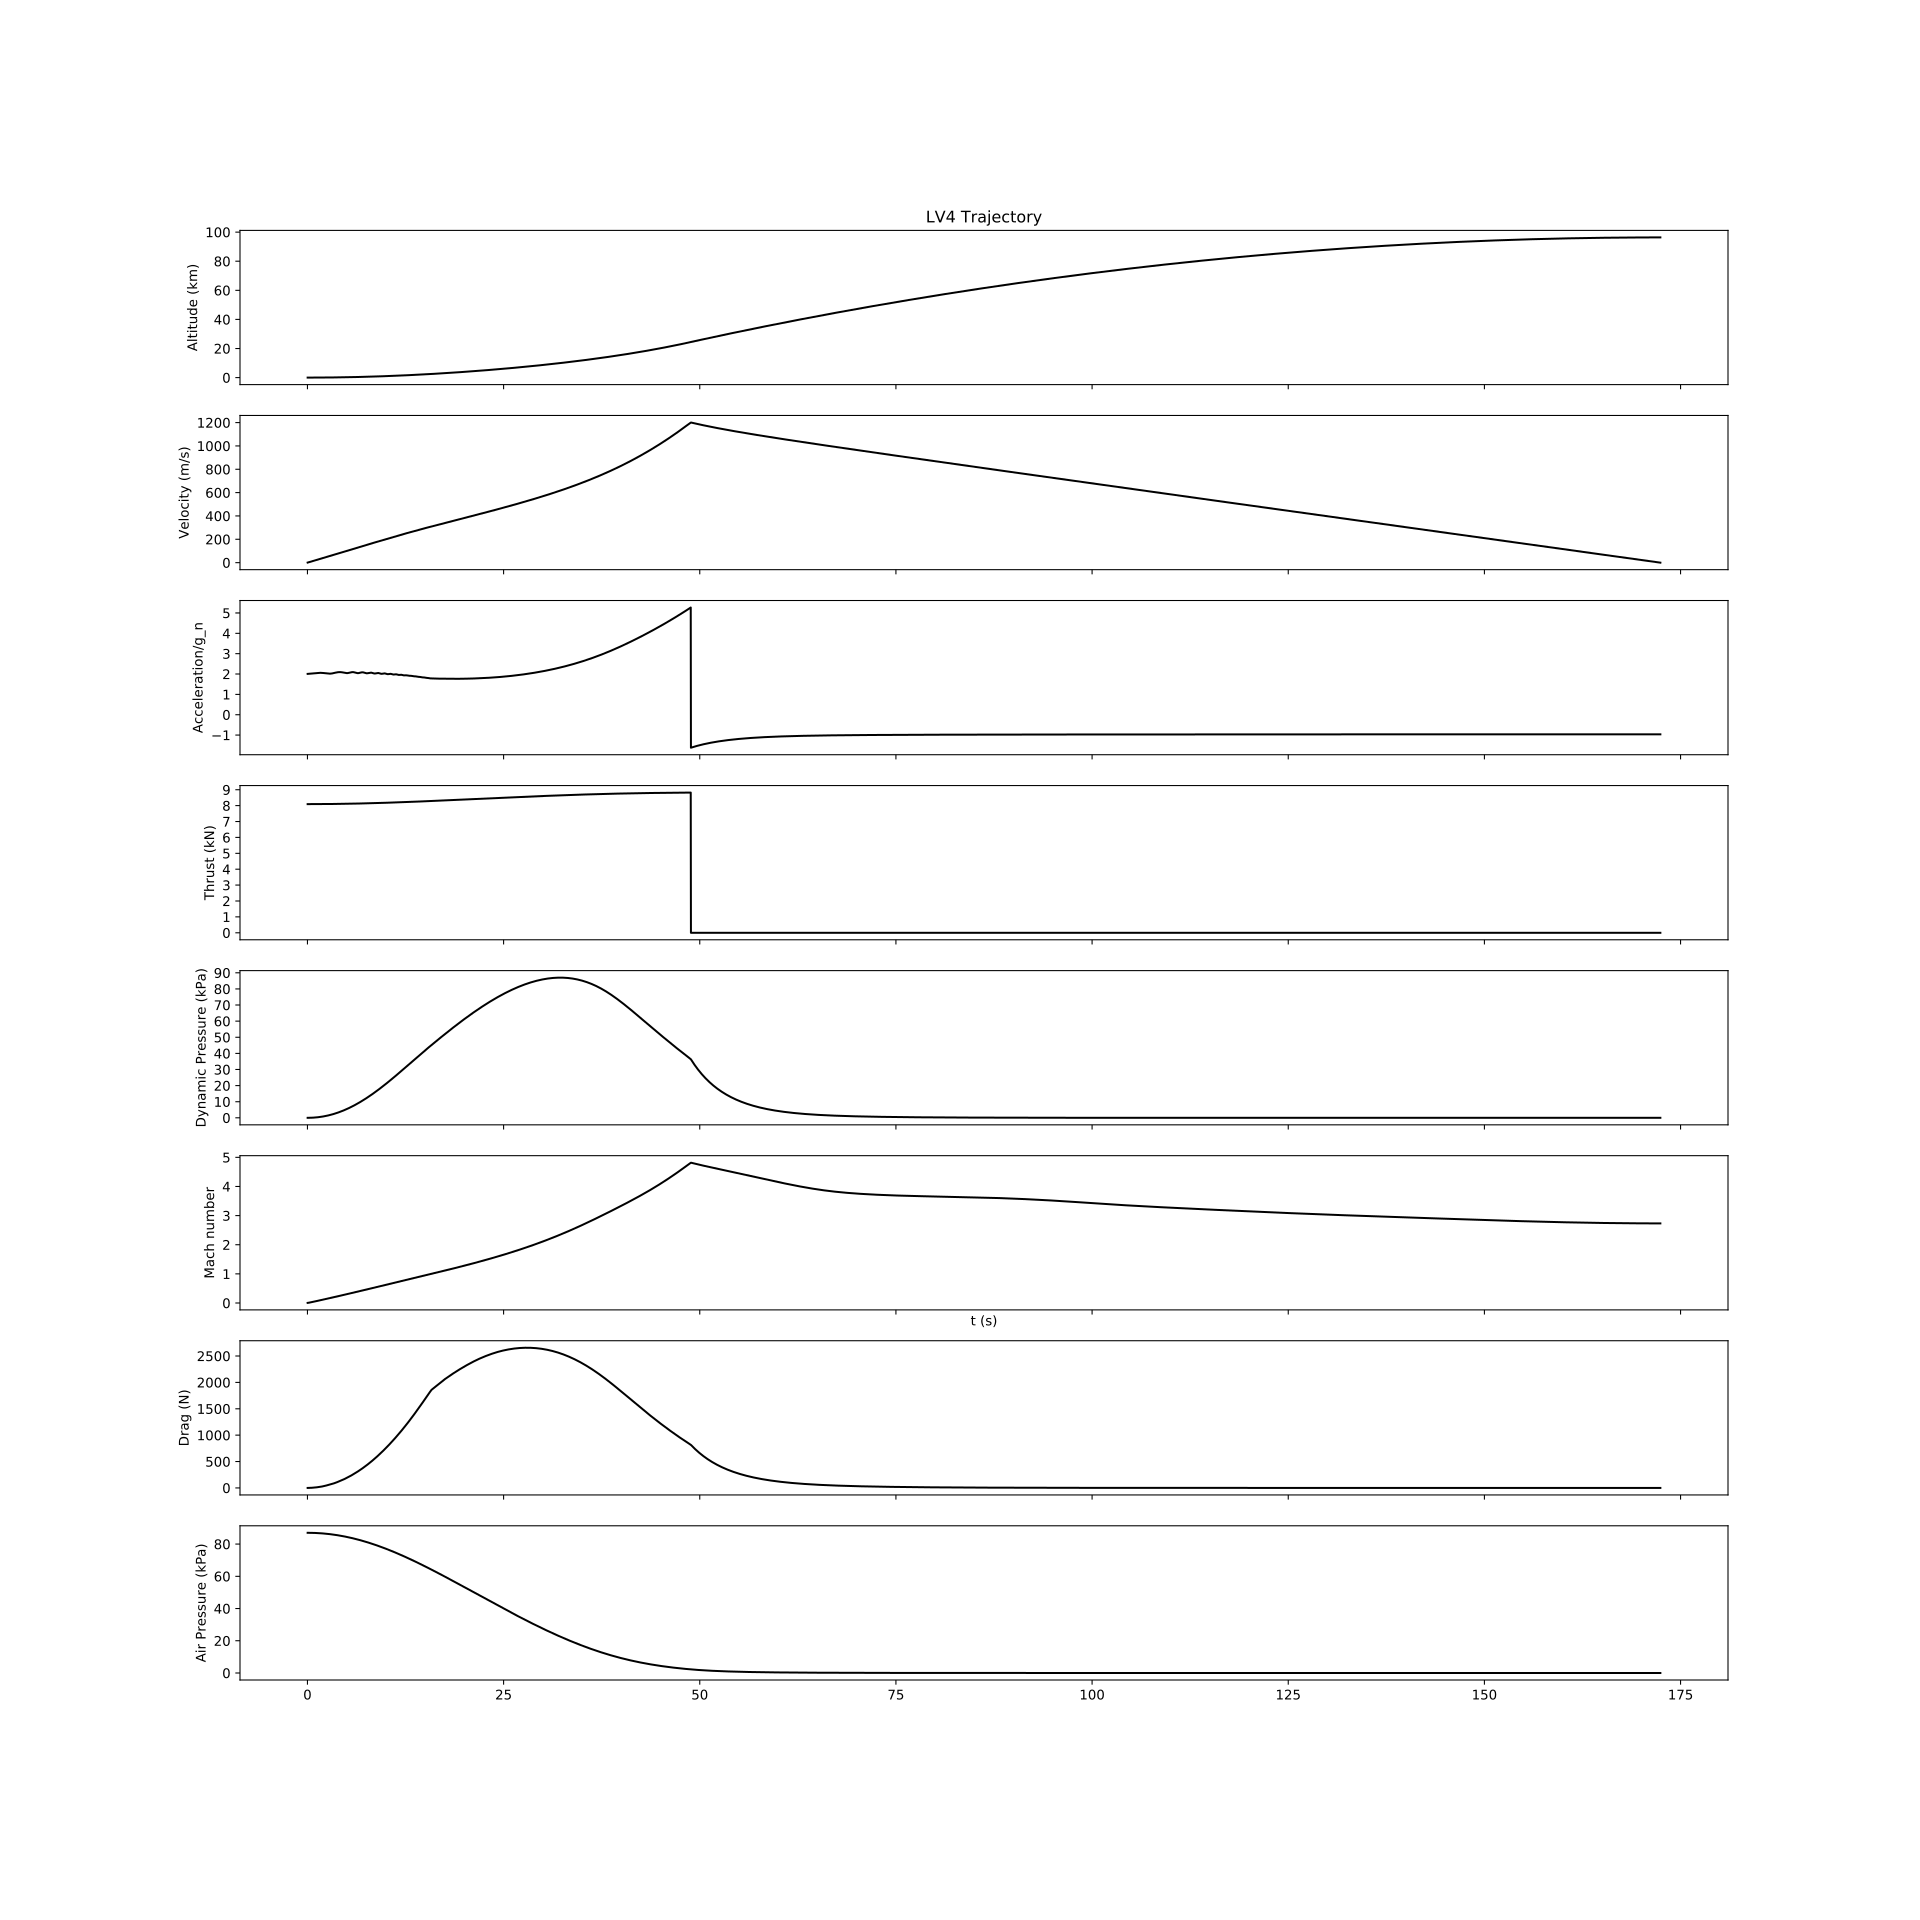

The table this chart was drawn from, first rows:
# time (s), altitude (m), absolute velocity (m/s), acceleration (m/s^2), thrust (N), mass (kg), freestream velocity (m/s), angle of attack (rads), Mach, dynamic pressure (Pa), air pressure (Pa), air density (kg/m^3), air temperature (K)
2.500000000000000139e-02, 2.545550798997282982e+00, 4.919785951357213971e-01, 1.967914380542885411e+01, 8.095061692070739809e+03, 2.738858623207221399e+02, 1.718297876231048127e+00, 1.501778888202061957e+00, 5.070787033821680910e-03, 1.565981198399560625e+00, 8.699888919401548628e+04, 1.060707351388033404e+00, 2.857251530778189590e+02
5.000000000000000278e-02, 2.564002336934208870e+00, 9.841816280308628428e-01, 1.968812131576327573e+01, 8.095062786076562588e+03, 2.738019626041228776e+02, 1.819299618950787734e+00, 1.229148669665466542e+00, 5.368849035916088003e-03, 1.756611723986528650e+00, 8.699876150704731117e+04, 1.060706017135852663e+00, 2.857250931337443376e+02
7.500000000000001110e-02, 2.594761735759675503e+00, 1.476607373807680812e+00, 1.969702983093140602e+01, 8.095064974541234733e+03, 2.737180628875236152e+02, 2.037369704369174084e+00, 9.994271170048261155e-01, 6.012386619899272311e-03, 2.204562805255073865e+00, 8.699850608023584937e+04, 1.060703348080117125e+00, 2.857249732200132257e+02
1.000000000000000056e-01, 2.637834549881517887e+00, 1.969254479240711175e+00, 1.970588421702433024e+01, 8.095068257951800661e+03, 2.736341631709243529e+02, 2.340489398388697406e+00, 8.211241744045162383e-01, 6.906911182850674659e-03, 2.910177865284937493e+00, 8.699812285673581937e+04, 1.060699343629103675e+00, 2.857247933084198053e+02
1.250000000000000000e-01, 2.693226295523345470e+00, 2.462121796399929785e+00, 1.971469268585957479e+01, 8.095072636788022464e+03, 2.735502634543250906e+02, 2.700400218665508500e+00, 6.868051975070100790e-01, 7.969030893414131081e-03, 3.873796005408697507e+00, 8.699761178055172786e+04, 1.060694003201113844e+00, 2.857245533703953129e+02
1.499999999999999944e-01, 2.760942466557025909e+00, 2.955208305231865840e+00, 1.972346035249916341e+01, 8.095078111522903782e+03, 2.734663637377258283e+02, 3.097469595892106131e+00, 5.854406193232469802e-01, 9.140809465643211229e-03, 5.095752332226721748e+00, 8.699697279647692631e+04, 1.060687326223831439e+00, 2.857242533769795614e+02
1.749999999999999889e-01, 2.840988528914749622e+00, 3.448513073600493861e+00, 1.973219073364090548e+01, 8.095084682623209119e+03, 2.733824640211265660e+02, 3.519207545189667385e+00, 5.077322240306948453e-01, 1.038538876115512911e-02, 6.576378129106186243e+00, 8.699620585003265296e+04, 1.060679312133690821e+00, 2.857238932987907560e+02
1.999999999999999833e-01, 2.933369931764900684e+00, 3.942035231280287988e+00, 1.974088630570467728e+01, 8.095092350549242838e+03, 2.732985643045273036e+02, 3.957795349224872528e+00, 4.469532043324269677e-01, 1.167969579849884032e-02, 8.316001201173330415e+00, 8.699531088749498304e+04, 1.060669960376161347e+00, 2.857234731060362378e+02
2.249999999999999778e-01, 3.038092096336185932e+00, 4.435773952159205891e+00, 1.974954883322972421e+01, 8.095101115755457613e+03, 2.732146645879280413e+02, 4.408264857453802144e+00, 3.984503984952325051e-01, 1.300906976863894747e-02, 1.031494580808102235e+01, 8.699428785582202545e+04, 1.060659270404985532e+00, 2.857229927684782069e+02
2.499999999999999722e-01, 3.155160426162183285e+00, 4.929728442065592908e+00, 1.975817959383141442e+01, 8.095110978689829608e+03, 2.731307648713287790e+02, 4.867374863244884331e+00, 3.590193909320674170e-01, 1.436394616480828751e-02, 1.257353284203731825e+01, 8.699313670272857416e+04, 1.060647241682958208e+00, 2.857224522554679993e+02
2.749999999999999667e-01, 3.284580309875309467e+00, 5.423897930429645520e+00, 1.976677953158401735e+01, 8.095121939794771606e+03, 2.730468651547295167e+02, 5.332948260251196615e+00, 3.264277828259623537e-01, 1.573790069630177577e-02, 1.509207975568192239e+01, 8.699185737657787104e+04, 1.060633873680802974e+00, 2.857218515358929949e+02
2.999999999999999889e-01, 3.426357109099626541e+00, 5.918281674464416220e+00, 1.977534975780129400e+01, 8.095133999506771943e+03, 2.729629654381302544e+02, 5.803480665152474849e+00, 2.990927355519527042e-01, 1.712649431377760365e-02, 1.787090053504185505e+01, 8.699044982642565446e+04, 1.060619165877628278e+00, 2.857211905781975361e+02
3.250000000000000111e-01, 3.580496175214648247e+00, 6.412879221328862123e+00, 1.978390187031956771e+01, 8.095147158256307193e+03, 2.728790657215309921e+02, 6.277905145742734838e+00, 2.758702734283793312e-01, 1.852657890960118792e-02, 2.091030694284188840e+01, 8.698891400202843943e+04, 1.060603117761017122e+00, 2.857204693503850308e+02
3.500000000000000333e-01, 3.747002851217985153e+00, 6.907690408344163480e+00, 1.979244747562768936e+01, 8.095161416468680727e+03, 2.727951660049317297e+02, 6.755447072914368967e+00, 2.559176564817564059e-01, 1.993586897851251649e-02, 2.421060969055759315e+01, 8.698724985374727112e+04, 1.060585728826020091e+00, 2.857196878199725347e+02
3.750000000000000555e-01, 3.925882474519312382e+00, 7.402714985140425696e+00, 1.980098306608271130e+01, 8.095176774564742118e+03, 2.727112662883324674e+02, 7.235531934430426304e+00, 2.386028793077437093e-01, 2.135266957128363272e-02, 2.777211775741358224e+01, 8.698545733246240707e+04, 1.060566998574269837e+00, 2.857188459539486871e+02
4.000000000000000777e-01, 4.117140375077724457e+00, 7.897952619995090018e+00, 1.980950538757761237e+01, 8.095193232960283240e+03, 2.726273665717332051e+02, 7.717725323352006228e+00, 2.234440634718933838e-01, 2.277569919745056279e-02, 3.159513697911686236e+01, 8.698353638964467973e+04, 1.060546926514722044e+00, 2.857179437188074758e+02
4.250000000000000999e-01, 4.320781876333057880e+00, 8.393402920913002774e+00, 1.981801202920878424e+01, 8.095210792066386603e+03, 2.725434668551339428e+02, 8.201693164286945503e+00, 2.100681463512970859e-01, 2.420397245091554864e-02, 3.567997030700039574e+01, 8.698148697731482389e+04, 1.060525512163234652e+00, 2.857169810805270913e+02
4.500000000000001221e-01, 4.536812289617955685e+00, 8.889065450501563603e+00, 1.982650117507857246e+01, 8.095229452288968787e+03, 2.724595671385346805e+02, 8.687174530716376353e+00, 1.981822401991338578e-01, 2.563671979246862076e-02, 4.002691721588691820e+01, 8.697930904809577623e+04, 1.060502755043113865e+00, 2.857159580045943130e+02
4.750000000000001443e-01, 4.765236913226544857e+00, 9.384939736657196718e+00, 1.983497143674715346e+01, 8.095249214028706774e+03, 2.723756674219354181e+02, 9.173962871143769959e+00, 1.875535440209569193e-01, 2.707333214718773626e-02, 4.463627438336416020e+01, 8.697700255522278894e+04, 1.060478654685220290e+00, 2.857148744560082037e+02
5.000000000000001110e-01, 5.006061037071049213e+00, 9.881025280402662148e+00, 1.984342173926867048e+01, 8.095270077681006114e+03, 2.722917677053361558e+02, 9.661892595575341858e+00, 1.779948185750813427e-01, 2.851332132044973391e-02, 4.950833523648992696e+01, 8.697456745254610723e+04, 1.060453210627998466e+00, 2.857137303992801662e+02
5.250000000000001332e-01, 5.259289933368563652e+00, 1.037732156171764331e+01, 1.985185124091936970e+01, 8.095292043635886330e+03, 2.722078679887368935e+02, 1.015082944606065674e+01, 1.693538796696514026e-01, 2.995629158090129529e-02, 5.464338995568956392e+01, 8.697200369454470638e+04, 1.060426422417621639e+00, 2.857125257984393443e+02
5.500000000000001554e-01, 5.524928865954279900e+00, 1.087382804392866475e+01, 1.986025927557318482e+01, 8.095315112277995468e+03, 2.721239682721376312e+02, 1.064066346746282932e+01, 1.615058605002037406e-01, 3.140191891684428888e-02, 6.004172574859465072e+01, 8.696931123632400704e+04, 1.060398289607964450e+00, 2.857112606170320532e+02
5.750000000000001776e-01, 5.802983082830905914e+00, 1.137054417707536658e+01, 1.986864531175468329e+01, 8.095339283986479131e+03, 2.720400685555383689e+02, 1.113130371081003922e+01, 1.543473644449595839e-01, 3.284993540555277564e-02, 6.570362625547461732e+01, 8.696649003363226075e+04, 1.060368811760779018e+00, 2.857099348181268965e+02
6.000000000000001998e-01, 6.093457817099988461e+00, 1.186746940049823706e+01, 1.987700892149732113e+01, 8.095364559135102354e+03, 2.719561688389391065e+02, 1.162267435109321667e+01, 1.477921010334209695e-01, 3.430011775670319119e-02, 7.162937228326391903e+01, 8.696354004284541588e+04, 1.060337988445536395e+00, 2.857085483643075463e+02
6.250000000000002220e-01, 6.396358289755880833e+00, 1.236460314486152967e+01, 1.988534975775214519e+01, 8.095390938092062243e+03, 2.718722691223398442e+02, 1.211471162256786549e+01, 1.417675074992328921e-01, 3.575227826829175531e-02, 7.781924117338989788e+01, 8.696046122098936758e+04, 1.060305819239656389e+00, 2.857071012176828049e+02
6.500000000000002442e-01, 6.711689706891775131e+00, 1.286194483374218578e+01, 1.989366753702631740e+01, 8.095418421220005257e+03, 2.717883694057405819e+02, 1.260736153816144167e+01, 1.362121423845512880e-01, 3.720625809649633770e-02, 8.427350727704470046e+01, 8.695725352573722193e+04, 1.060272303728482912e+00, 2.857055933398837055e+02
6.750000000000002665e-01, 7.039457260631024837e+00, 1.335949388489728129e+01, 1.990196202652536783e+01, 8.095447008876089058e+03, 2.717044696891413196e+02, 1.310057805558627031e+01, 1.310736345235648803e-01, 3.866192184378389879e-02, 9.099244163517995787e+01, 8.695391691540421743e+04, 1.060237441505227807e+00, 2.857040246920612958e+02
7.000000000000002887e-01, 7.379666124470531940e+00, 1.385724971127627825e+01, 1.991023303394416288e+01, 8.095476701411796967e+03, 2.716205699725420573e+02, 1.359432165076396437e+01, 1.263070808996258065e-01, 4.011915334901605679e-02, 9.797631188132021407e+01, 8.695045134896645322e+04, 1.060201232171169350e+00, 2.857023952348935723e+02
7.250000000000003109e-01, 7.732321463525295258e+00, 1.435521172182028771e+01, 1.991848039894911437e+01, 8.095507499173006181e+03, 2.715366702559427949e+02, 1.408855822370259325e+01, 1.218737895717329628e-01, 4.157785245864534934e-02, 1.052253827220398676e+02, 8.694685678605493740e+04, 1.060163675335588529e+00, 2.857007049285827520e+02
7.500000000000003331e-01, 8.097428424283862114e+00, 1.485337932212660306e+01, 1.992670398778727758e+01, 8.095539402500172400e+03, 2.714527705393435326e+02, 1.458325815188591967e+01, 1.177402200276760486e-01, 4.303793223321899369e-02, 1.127399153112488079e+02, 8.694313318693336623e+04, 1.060124770615537004e+00, 2.856989537328438473e+02
7.750000000000003553e-01, 8.474992138333618641e+00, 1.535175191498228386e+01, 1.993490368804916102e+01, 8.095572411727986037e+03, 2.713688708227442703e+02, 1.507839560344692664e+01, 1.138771641106770538e-01, 4.449931692052763732e-02, 1.205201678561548277e+02, 8.693928051253834565e+04, 1.060084517636257440e+00, 2.856971416069229122e+02
8.000000000000003775e-01, 8.865017723292112350e+00, 1.585032890079782497e+01, 1.994307940467226814e+01, 8.095606527185515006e+03, 2.712849711061450080e+02, 1.557394791320624527e+01, 1.102590775872978740e-01, 4.596194011426432691e-02, 1.285663951267324308e+02, 8.693529872446249647e+04, 1.060042916031006976e+00, 2.856952685095881748e+02
8.250000000000003997e-01, 9.267510280944406986e+00, 1.634910967796116665e+01, 1.995123105675410002e+01, 8.095641749196119235e+03, 2.712010713895457457e+02, 1.606989511081833655e+01, 1.068635256310465215e-01, 4.742574336156607506e-02, 1.368788486350285609e+02, 8.693118778496501909e+04, 1.059999965441168035e+00, 2.856933343991343577e+02
8.500000000000004219e-01, 9.682474900037050247e+00, 1.684809364313420588e+01, 1.995935857525311974e+01, 8.095678078077743521e+03, 2.711171716729464833e+02, 1.656621952740653470e+01, 1.036707176718508761e-01, 4.889067500218102075e-02, 1.454577767060228837e+02, 8.692694765693701629e+04, 1.059955665515882606e+00, 2.856913392333660795e+02
8.750000000000004441e-01, 1.010991665162146091e+01, 1.734728019149022771e+01, 1.996746190062464876e+01, 8.095715514142530992e+03, 2.710332719563472210e+02, 1.706290545838467665e+01, 1.006631399789927883e-01, 5.035668917344039014e-02, 1.543034243629110733e+02, 8.692257830394672055e+04, 1.059910015912527648e+00, 2.856892829696184322e+02
9.000000000000004663e-01, 1.054984059277921915e+01, 1.784666871692129320e+01, 1.997554098161973002e+01, 8.095754057696893142e+03, 2.709493722397479587e+02, 1.755993888685157245e+01, 9.782522450499603339e-02, 5.182374499398673812e-02, 1.634160332800139486e+02, 8.691807969023074838e+04, 1.059863016296623606e+00, 2.856871655647510124e+02
9.250000000000004885e-01, 1.100225176475942135e+01, 1.834625861220069254e+01, 1.998359577348718119e+01, 8.095793709041812690e+03, 2.708654725231486964e+02, 1.805730726271720243e+01, 9.514309787667768470e-02, 5.329180591197232170e-02, 1.727958419404276640e+02, 8.691345178066070366e+04, 1.059814666341481582e+00, 2.856849869751336541e+02
9.500000000000005107e-01, 1.146715519577264786e+01, 1.884604926911407219e+01, 1.999162623672168948e+01, 8.095834468472258777e+03, 2.707815728065494341e+02, 1.855499930559890132e+01, 9.260436098460167464e-02, 5.476083912339791554e-02, 1.824430855766075013e+02, 8.690869454080871947e+04, 1.059764965728889674e+00, 2.856827471566750205e+02
9.750000000000005329e-01, 1.194455589633435011e+01, 1.934604007858295915e+01, 1.999963233675796204e+01, 8.095876336277754490e+03, 2.706976730899501717e+02, 1.905300483331661709e+01, 9.019788307753266732e-02, 5.623081506600008384e-02, 1.923579960115660867e+02, 8.690380793688308040e+04, 1.059713914148440406e+00, 2.856804460647924202e+02
1.000000000000000444e+00, 1.243445886299014091e+01, 1.984623043075193038e+01, 2.000761404251805686e+01, 8.095919312742230431e+03, 2.706137733733509094e+02, 1.955131463262836533e+01, 8.791365985802135352e-02, 5.770170703779167742e-02, 2.025408018383045317e+02, 8.689879193574497185e+04, 1.059661511297703695e+00, 2.856780836544189128e+02
1.025000000000000355e+00, 1.293686907645314932e+01, 2.034661971506739775e+01, 2.001557132607556611e+01, 8.095963398143611812e+03, 2.705298736567516471e+02, 2.004992033669833873e+01, 8.574266794672630310e-02, 5.917349083546646904e-02, 2.129917283395929246e+02, 8.689364650495642854e+04, 1.059607756882727125e+00, 2.856756598800253073e+02
1.050000000000000266e+00, 1.345179150160402060e+01, 2.084720732034192281e+01, 2.002350416207575989e+01, 8.096008592754337769e+03, 2.704459739401523848e+02, 2.054881432372443228e+01, 8.367674858640061775e-02, 6.064614445525218916e-02, 2.237109974875248781e+02, 8.688837161271959485e+04, 1.059552650617400671e+00, 2.856731746955912854e+02
1.075000000000000178e+00, 1.397923109028488398e+01, 2.134799263481252041e+01, 2.003141252749753676e+01, 8.096054896840999390e+03, 2.703620742235531225e+02, 2.104798963530556222e+01, 8.170850103174610857e-02, 6.211964785201331413e-02, 2.346988280600949963e+02, 8.688296722791915818e+04, 1.059496192223899458e+00, 2.856706280546245011e+02
1.100000000000000089e+00, 1.451919277571141720e+01, 2.184897504617566000e+01, 2.003929640071831741e+01, 8.096102310664752622e+03, 2.702781745069538601e+02, 2.154743987979405873e+01, 7.983121082994415474e-02, 6.359398265404121731e-02, 2.459554351677712987e+02, 8.687743332007422578e+04, 1.059438381432179055e+00, 2.856680199101378435e+02
1.125000000000000000e+00, 1.507168147899210453e+01, 2.235015394162763158e+01, 2.004715576173119729e+01, 8.096150834480599769e+03, 2.701942747903545978e+02, 2.204715920375275573e+01, 7.803875808158212968e-02, 6.506913207883414929e-02, 2.574810310598165870e+02, 8.687176985942256579e+04, 1.059379217980856547e+00, 2.856653502146875212e+02
1.149999999999999911e+00, 1.563670210540294647e+01, 2.285152870789366730e+01, 2.005499059169410003e+01, 8.096200468538309906e+03, 2.701103750737553355e+02, 2.254714219769654449e+01, 7.632555937165090565e-02, 6.654508065493609792e-02, 2.692758242799081358e+02, 8.686597681681207905e+04, 1.059318701616071889e+00, 2.856626189203235526e+02
1.174999999999999822e+00, 1.621425954159349203e+01, 2.335309873124665359e+01, 2.006280087251259658e+01, 8.096251213081693095e+03, 2.700264753571560732e+02, 2.304738387545116396e+01, 7.468651223034247777e-02, 6.802181416103345035e-02, 2.813400203141366092e+02, 8.686005416378637892e+04, 1.059256832092384526e+00, 2.856598259786272820e+02
1.199999999999999734e+00, 1.680435866303741932e+01, 2.385486339753112972e+01, 2.007058658705240717e+01, 8.096303068348570378e+03, 2.699425756405568109e+02, 2.354787960860801022e+01, 7.311693812840956708e-02, 6.949931943252582456e-02, 2.936738210645822278e+02, 8.685400187258837104e+04, 1.059193609172807804e+00, 2.856569713407142785e+02
1.224999999999999645e+00, 1.740700432844460011e+01, 2.435682209217071659e+01, 2.007834771847788602e+01, 8.096356034571647797e+03, 2.698586759239575485e+02, 2.404862510287427924e+01, 7.161254792818248782e-02, 7.097758429175025918e-02, 3.062774251740210616e+02, 8.684781991605766234e+04, 1.059129032627735834e+00, 2.856540549571844849e+02
1.249999999999999556e+00, 1.802220137976109982e+01, 2.485897420018325832e+01, 2.008608425055716395e+01, 8.096410111977268571e+03, 2.697747762073582862e+02, 2.454961636458039109e+01, 7.016939408225560115e-02, 7.245659744914037526e-02, 3.191510280322508493e+02, 8.684150826777654584e+04, 1.059063102236465825e+00, 2.856510767781917934e+02
1.274999999999999467e+00, 1.864995464496314526e+01, 2.536131910618960461e+01, 2.009379616741016505e+01, 8.096465300786408079e+03, 2.696908764907590239e+02, 2.505084966466334961e+01, 6.878383985003436174e-02, 7.393634839694936123e-02, 3.322948215960050220e+02, 8.683506690195405099e+04, 1.058995817785989502e+00, 2.856480367533877143e+02
1.299999999999999378e+00, 1.929026893619447947e+01, 2.586385619440891404e+01, 2.010148345296964223e+01, 8.096521601214149086e+03, 2.696069767741597616e+02, 2.555232151876282742e+01, 6.745253732860874429e-02, 7.541682735051699615e-02, 3.457089945441484815e+02, 8.682849579348663974e+04, 1.058927179071620372e+00, 2.856449348319503088e+02
1.324999999999999289e+00, 1.994314905069768429e+01, 2.636658484867491126e+01, 2.010914609181821433e+01, 8.096579013469840902e+03, 2.695230770575604993e+02, 2.605402865101284604e+01, 6.617238379769202483e-02, 7.689802514141834411e-02, 3.593937319177206859e+02, 8.682179491793987108e+04, 1.058857185896804554e+00, 2.856417709625753787e+02
1.349999999999999201e+00, 2.060859976988285780e+01, 2.686950445243027019e+01, 2.011678406831322619e+01, 8.096637537757157588e+03, 2.694391773409612370e+02, 2.655596799820812137e+01, 6.494051174297522933e-02, 7.837993322977505894e-02, 3.733492157736741319e+02, 8.681496425154247845e+04, 1.058785838073054375e+00, 2.856385450934726009e+02
1.374999999999999112e+00, 2.128664135467261076e+01, 2.737384858179950342e+01, 2.017376508951157632e+01, 8.096697174734265900e+03, 2.693552776243619746e+02, 2.705892564733051131e+01, 6.319980515519176001e-02, 7.986487227243756204e-02, 3.875982976036398213e+02, 8.680800371747578902e+04, 1.058713134858914939e+00, 2.856352571469984696e+02
1.399999999999999023e+00, 2.197729327157139778e+01, 2.787832375183794653e+01, 2.017900671199801010e+01, 8.096757926396876428e+03, 2.692713779077627123e+02, 2.756298247408603785e+01, 5.912225559196218616e-02, 8.135308153083224691e-02, 4.021447108095690055e+02, 8.680091308281087549e+04, 1.058639073883420822e+00, 2.856319069709567771e+02
1.424999999999998934e+00, 2.268055843468755484e+01, 2.838290599384763269e+01, 2.018328958581883370e+01, 8.096819793270162336e+03, 2.691874781911634500e+02, 2.806743274733106830e+01, 5.453206799358478046e-02, 8.284247855975669650e-02, 4.169691940130173293e+02, 8.679369228625185497e+04, 1.058563654569527168e+00, 2.856284944933797760e+02
1.449999999999998845e+00, 2.339643934834748507e+01, 2.888758149191195912e+01, 2.018701982209292467e+01, 8.096882775350367410e+03, 2.691035784745641877e+02, 2.857226610722429072e+01, 5.004516179033343531e-02, 8.433303329669199211e-02, 4.320719447788715115e+02, 8.678634132823713298e+04, 1.058486876986125091e+00, 2.856250196706656084e+02
1.474999999999998757e+00, 2.412493816670030355e+01, 2.939233603736864353e+01, 2.019018171091466840e+01, 8.096946872598601658e+03, 2.690196787579649254e+02, 2.907746455474751812e+01, 4.565721201307960248e-02, 8.582469313182132520e-02, 4.474529039401989507e+02, 8.677886021330575750e+04, 1.058408741246052776e+00, 2.856214824603581519e+02
1.499999999999998668e+00, 2.486605668719857931e+01, 2.989715504260087187e+01, 2.019276009401935212e+01, 8.097012084940168279e+03, 2.689357790413656630e+02, 2.958301095456043583e+01, 4.136461807192302886e-02, 8.731740800427546800e-02, 4.631119991566501994e+02, 8.677124895017595554e+04, 1.058329247506914372e+00, 2.856178828211847076e+02
... 6,837 more rows
